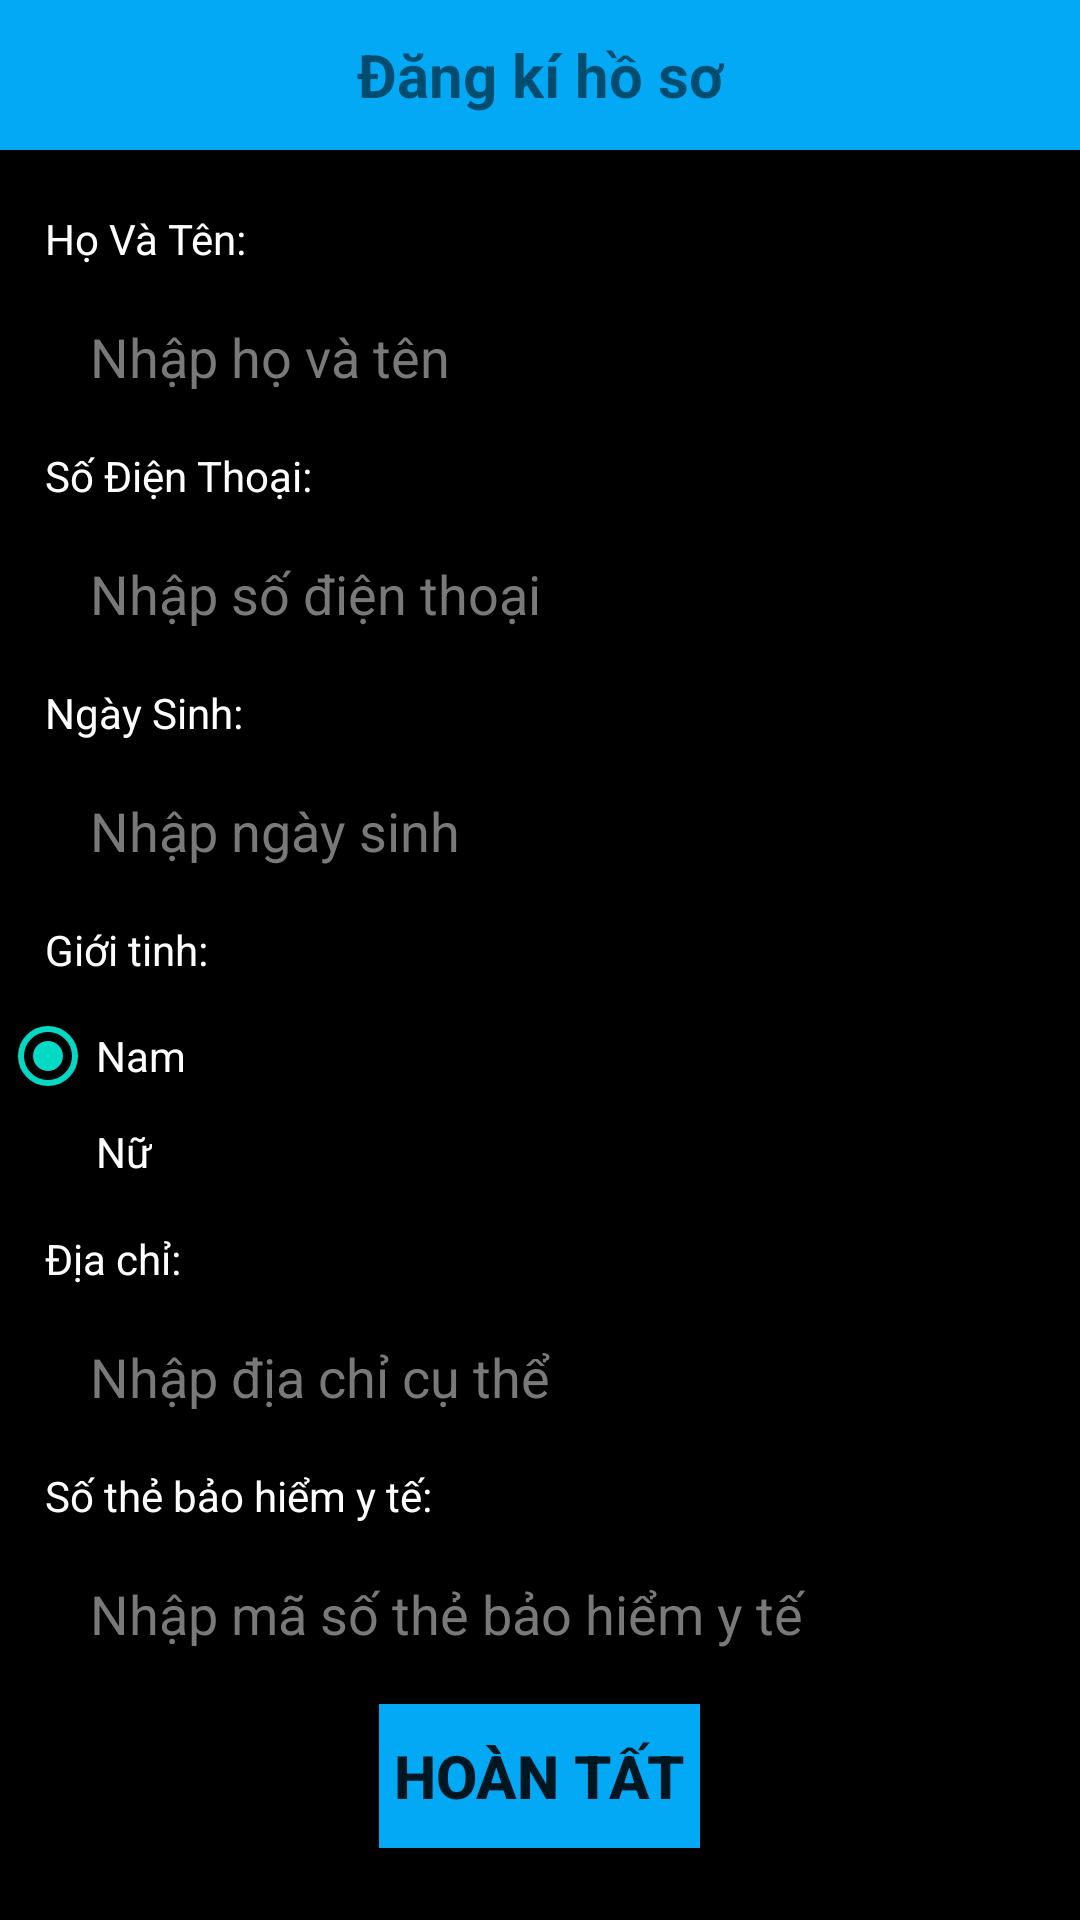

Write the Android layout XML for this screen, with the resource values it uses.
<!-- AndroidManifest.xml: application theme Theme.DatLichOnl -->
<!-- res/layout/dangkihoso.xml -->
<?xml version="1.0" encoding="utf-8"?>
<androidx.constraintlayout.widget.ConstraintLayout xmlns:android="http://schemas.android.com/apk/res/android"
    xmlns:app="http://schemas.android.com/apk/res-auto"
    xmlns:tools="http://schemas.android.com/tools"
    android:layout_width="match_parent"
    android:layout_height="match_parent">

    <ScrollView
        android:layout_width="match_parent"
        android:layout_height="match_parent"
        android:background="#000000"
        app:layout_constraintBottom_toBottomOf="parent"
        app:layout_constraintEnd_toEndOf="parent"
        app:layout_constraintStart_toStartOf="parent"
        app:layout_constraintTop_toTopOf="parent">

        <LinearLayout
            android:layout_width="match_parent"
            android:layout_height="match_parent"
            android:orientation="vertical">

            <TextView
                android:layout_width="match_parent"
                android:layout_height="50dp"
                android:background="#03A9F4"
                android:gravity="center"
                android:text="Đăng kí hồ sơ"
                android:textSize="20sp"
                android:textStyle="bold"
                tools:textColor="#FFFFFF" />

            <TextView
                android:layout_width="match_parent"
                android:layout_height="wrap_content"
                android:layout_marginStart="15dp"
                android:layout_marginTop="20dp"
                android:text="Họ Và Tên: "
                android:textColor="#FFFFFF" />

            <EditText
                android:id="@+id/edten"
                android:layout_width="360dp"
                android:layout_height="40dp"
                android:layout_marginStart="25dp"
                android:layout_marginTop="10dp"
                android:layout_marginBottom="10dp"
                android:background="@drawable/vien"
                android:ems="50"
                android:hint="Nhập họ và tên"
                android:inputType="textPersonName"
                android:paddingLeft="5dp"
                android:textColor="#FFFFFF"
                android:textColorHint="#7A7979" />

            <TextView
                android:layout_width="match_parent"
                android:layout_height="wrap_content"
                android:layout_marginStart="15dp"
                android:text="Số Điện Thoại:"
                android:textColor="#FFFFFF" />

            <EditText
                android:id="@+id/edsdt"
                android:layout_width="360dp"
                android:layout_height="40dp"
                android:layout_marginStart="25dp"
                android:layout_marginTop="10dp"
                android:layout_marginBottom="10dp"
                android:background="@drawable/vien"
                android:ems="10"
                android:hint="Nhập số điện thoại"
                android:inputType="number"
                android:paddingLeft="5dp"
                android:textColor="#FFFFFF"
                android:textColorHint="#7A7979" />

            <TextView
                android:layout_width="match_parent"
                android:layout_height="wrap_content"
                android:layout_marginStart="15dp"
                android:text="Ngày Sinh:"
                android:textColor="#FFFEFE" />

            <TextView
                android:id="@+id/edngaysinh"
                android:layout_width="360dp"
                android:layout_height="40dp"
                android:layout_marginStart="25dp"
                android:layout_marginTop="10dp"
                android:layout_marginBottom="10dp"
                android:background="@drawable/vien"
                android:gravity="center_vertical"
                android:hint="Nhập ngày sinh"
                android:paddingLeft="5dp"
                android:textColor="#FFFFFF"
                android:textColorHint="#7A7979"
                android:textSize="18sp" />

            <TextView
                android:layout_width="match_parent"
                android:layout_height="wrap_content"
                android:layout_marginStart="15dp"
                android:layout_marginBottom="10dp"
                android:text="Giới tinh:"
                android:textColor="#FDFDFD" />

            <RadioGroup
                android:layout_width="match_parent"
                android:layout_height="match_parent" >

                <RadioButton
                    android:id="@+id/rdnam"
                    android:layout_width="wrap_content"
                    android:layout_height="wrap_content"
                    android:checked="true"
                    android:text="Nam"
                    android:textColor="#FFFFFF" />

                <RadioButton
                    android:id="@+id/rdnu"
                    android:layout_width="wrap_content"
                    android:layout_height="wrap_content"
                    android:text="Nữ"
                    android:textColor="#FFFFFF" />
            </RadioGroup>

            <TextView
                android:layout_width="match_parent"
                android:layout_height="wrap_content"
                android:layout_marginStart="15dp"
                android:layout_marginTop="10dp"
                android:text="Địa chỉ:"
                android:textColor="#FFFFFF" />

            <EditText
                android:id="@+id/eddiachi"
                android:layout_width="360dp"
                android:layout_height="40dp"
                android:layout_marginStart="25dp"
                android:layout_marginTop="10dp"
                android:layout_marginBottom="10dp"
                android:background="@drawable/vien"
                android:ems="50"
                android:hint="Nhập địa chỉ cụ thể"
                android:inputType="textPersonName"
                android:paddingLeft="5dp"
                android:textColor="#FFFFFF"
                android:textColorHint="#7A7979" />

            <TextView
                android:layout_width="match_parent"
                android:layout_height="wrap_content"
                android:layout_marginStart="15dp"
                android:text="Số thẻ bảo hiểm y tế:"
                android:textColor="#FFFFFF" />

            <EditText
                android:id="@+id/edbhyt"
                android:layout_width="360dp"
                android:layout_height="40dp"
                android:layout_marginStart="25dp"
                android:layout_marginTop="10dp"
                android:layout_marginBottom="10dp"
                android:background="@drawable/vien"
                android:ems="15"
                android:hint="Nhập mã số thẻ bảo hiểm y tế"
                android:inputType="number"
                android:paddingLeft="5dp"
                android:textColor="#FFFFFF"
                android:textColorHint="#7A7979" />

            <Button
                android:id="@+id/btnDangki"
                android:layout_width="wrap_content"
                android:layout_height="wrap_content"
                android:layout_gravity="center"
                android:background="#03A9F4"
                android:onClick="dangki"
                android:padding="5dp"
                android:text="Hoàn tất"
                android:textSize="20sp"
                android:textStyle="bold" />

        </LinearLayout>
    </ScrollView>
</androidx.constraintlayout.widget.ConstraintLayout>
<!-- resources referenced by this layout -->
<resources>
  <style name="Theme.DatLichOnl" parent="Theme.AppCompat.Light.DarkActionBar">
          
          <item name="colorPrimary">@color/purple_500</item>
          <item name="colorPrimaryDark">@color/purple_700</item>
          <item name="colorAccent">@color/teal_200</item>
          
      </style>
  <!-- not gathered from this repository: default colours our renderer supplied (Android Studio template values) -->
  <color name="purple_500">#FF6200EE</color>
  <color name="purple_700">#FF3700B3</color>
  <color name="teal_200">#FF03DAC5</color>
</resources>
